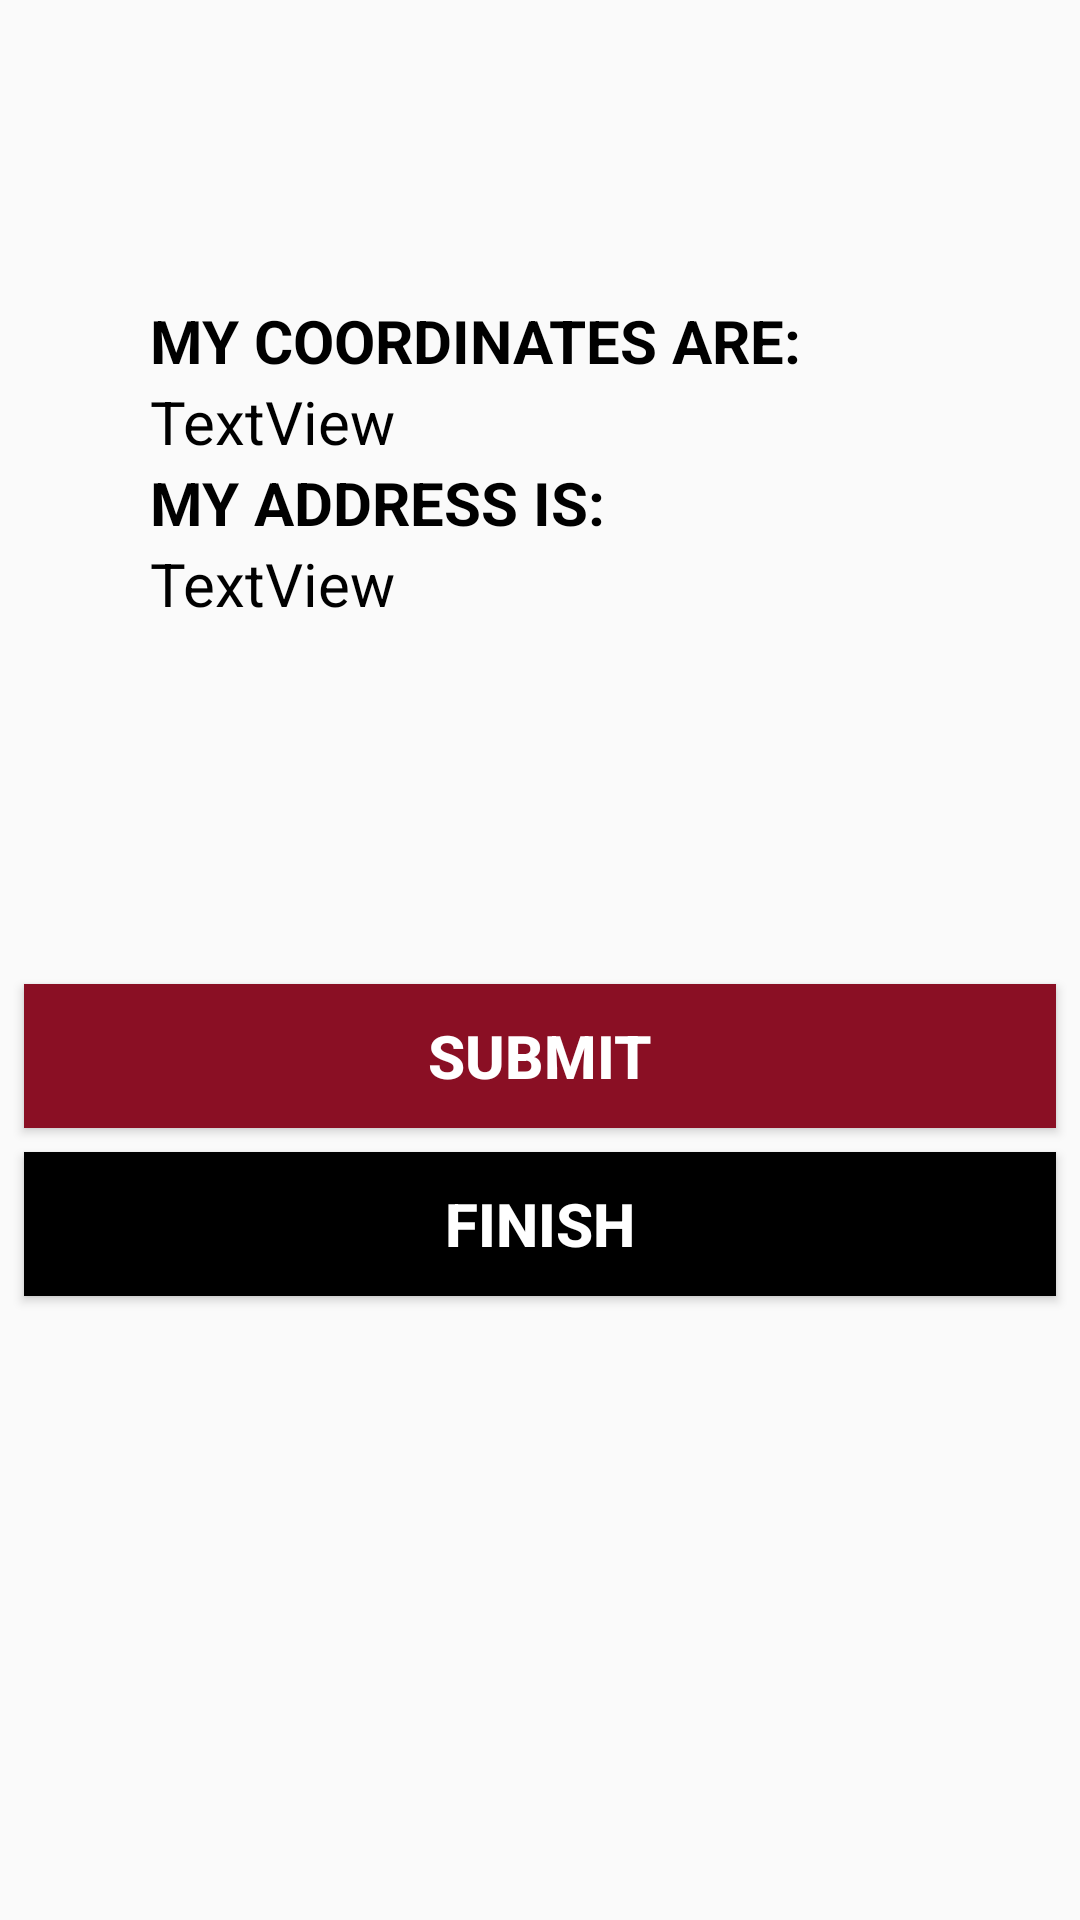

Write the Android layout XML for this screen, with the resource values it uses.
<!-- AndroidManifest.xml: application theme AppTheme -->
<!-- res/layout/activity_main5.xml -->
<?xml version="1.0" encoding="utf-8"?>
<RelativeLayout xmlns:android="http://schemas.android.com/apk/res/android"
    xmlns:tools="http://schemas.android.com/tools"
    android:layout_width="match_parent"
    android:layout_height="match_parent"
    tools:context=".Main5Activity">
    <LinearLayout
        android:layout_width="match_parent"
        android:layout_height="match_parent"
        android:orientation="vertical"
        android:layout_alignParentTop="true"
        android:layout_alignParentLeft="true"
        android:layout_alignParentStart="true">


        <TextView
            android:text="MY COORDINATES ARE:"
            android:layout_width="match_parent"
            android:layout_height="wrap_content"
            android:layout_alignParentBottom="true"
            android:layout_alignParentLeft="true"
            android:layout_alignParentStart="true"
            android:id="@+id/textView"
            android:layout_marginLeft="50dp"
            android:layout_marginTop="100dp"
            android:textColor="#000000"
            android:textStyle="bold"
            android:textSize="20dp"/>


        <TextView
            android:id="@+id/mensaje_id"
            android:layout_width="match_parent"
            android:layout_height="wrap_content"
            android:text="TextView"
            android:layout_marginLeft="50dp"
            android:textColor="#000000"
            android:textSize="20dp"/>


        <TextView
            android:text="MY ADDRESS IS:"
            android:layout_width="match_parent"
            android:layout_height="wrap_content"
            android:id="@+id/textView2"
            android:layout_marginLeft="50dp"
            android:textColor="#000000"
            android:textStyle="bold"
            android:textSize="20dp"/>

        <TextView
            android:id="@+id/mensaje_id2"
            android:layout_width="match_parent"
            android:layout_height="wrap_content"
            android:text="TextView"
            android:layout_marginLeft="50dp"
            android:textSize="20dp"
            android:textColor="#000000"/>


        <Button
            android:id="@+id/btnGuardar"
            android:text="SUBMIT"
            android:layout_width="match_parent"
            android:layout_height="wrap_content"
            android:elevation="1dp"
            android:background="#8a0f24"
            android:textColor="#ffffff"
            android:textSize="20dp"
            android:textStyle="bold"
            android:layout_marginTop="120dp"
            android:layout_marginLeft="8dp"
            android:layout_marginRight="8dp"></Button>

        <Button
            android:id="@+id/finish"
            android:layout_width="match_parent"
            android:layout_height="wrap_content"
            android:text="FINISH"
            android:textColor="#ffffff"
            android:background="#000000"
            android:textSize="20dp"
            android:textStyle="bold"
            android:layout_marginTop="8dp"
            android:layout_marginRight="8dp"
            android:layout_marginLeft="8dp"/>


    </LinearLayout>
</RelativeLayout>
<!-- resources referenced by this layout -->
<resources>
  <style name="AppTheme" parent="Theme.AppCompat.Light.DarkActionBar">
          
          <item name="colorPrimary">#FF8A0F24</item>
          <item name="colorPrimaryDark">#FF8A0F24</item>
          <item name="colorAccent">#FF8A0F24</item>
      </style>
</resources>
